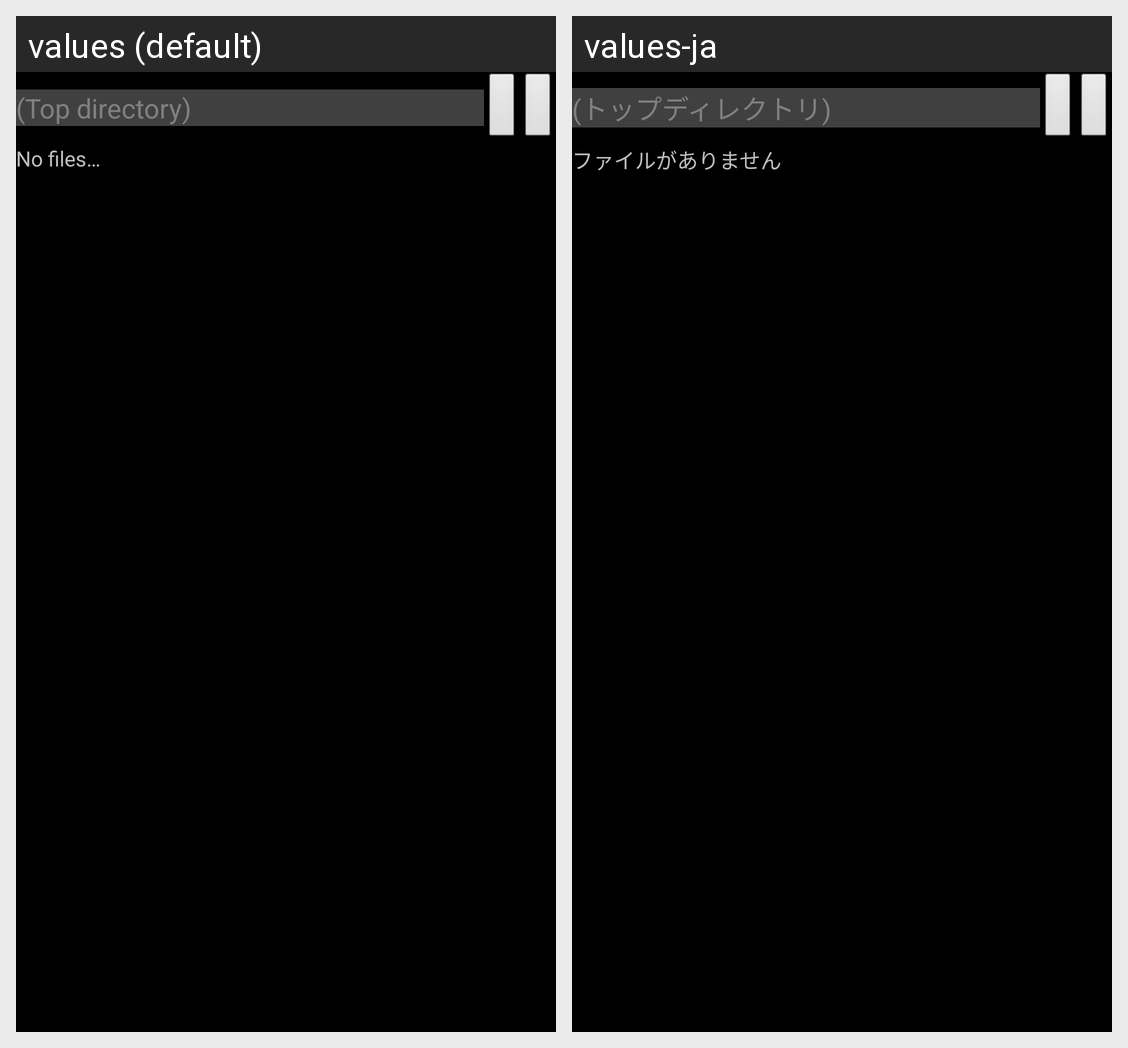

Strings drawn on this Android screen and how each of the app's shown locales translates them:
Android screen res/layout/file_picker.xml rendered under 2 locales, left to right: values (default), values-ja. Device: Nexus 5 (rendered at 1080×1920; each locale shown at half size, 540×960, under a caption strip naming it); theme MyTheme.
Strings drawn on this screen, with the default value and each locale's value (text and hints the layout hard-codes, and strings that could not be matched under every locale, appear in the picture but are not listed):

msg_topdirectory
  values: (Top directory)
  values-ja: (トップディレクトリ)

msg_nofiles
  values: No files…
  values-ja: ファイルがありません
